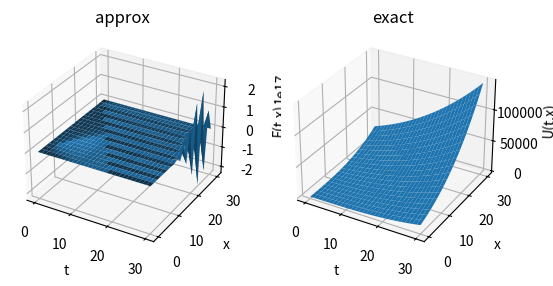

Reproduce this figure in Python.
#solves the advective equation with boundary conditions by finite difference
#PDE: 4ut-3ux=0-->ut=(3/4)*ux, u(0,x)=x**3
import numpy as np
import matplotlib.pyplot as plt
from mpl_toolkits.mplot3d import Axes3D

#exact sol
v=3/4
a,b=0,30
delt=1
delx=abs(v)*2*delt
tN=int((b-a)/delt)
xN=int((b-a)/delx)
tpts=np.linspace(a,b,tN)
xpts=np.linspace(a,b,xN)
T,X=np.meshgrid(tpts,xpts)
U=(3*T+4*X)**3/64

#approx sol
def Lax(F,v,delt,delx):
    F = F.copy()
    F_new = F.copy()
    xN, tN = F.shape
    for n in range(tN-1):
        for i in range(1, xN-1):
            F_new[i,n+1]=-v*delt*(F[i+1,n]+F[i-1,n])/(2*delx)-(F[i+1,n]-2*F[i,n]+F[i-1, n])/2+delt*F[i,n]
        F[:, n+1] = F_new[:, n+1]
    return F_new

F=np.zeros([xN,tN])
F[:,0]=xpts**3
for t in tpts[:-1]:
    F=Lax(F,v,delt,delx)

fig=plt.figure()
ax1=fig.add_subplot(121,projection='3d')
ax1.plot_surface(T,X,F)
ax1.set_xlabel('t')
ax1.set_ylabel('x')
ax1.set_zlabel('F(t,x)')
ax1.set_title('approx')
ax2=fig.add_subplot(122,projection='3d')
ax2.plot_surface(T,X,U)
ax2.set_xlabel('t')
ax2.set_ylabel('x')
ax2.set_zlabel('U(t,x)')
ax2.set_title('exact')
plt.show()
